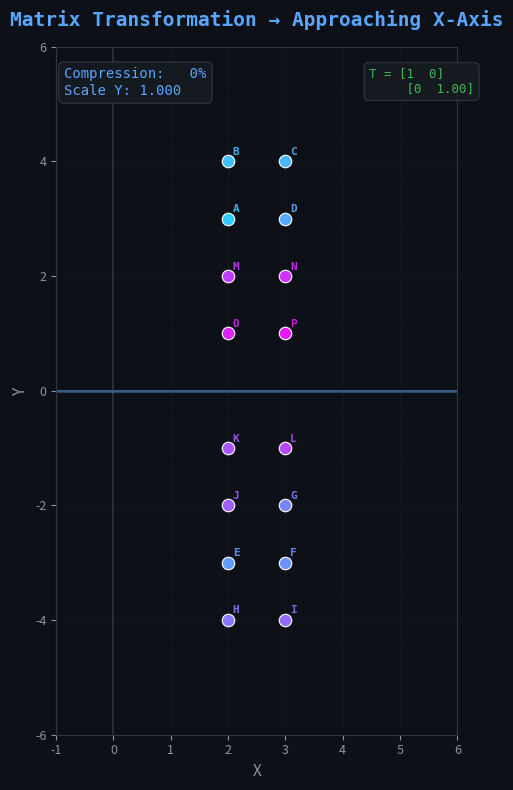

Source code (Python): (Note: this script raises an exception after producing the figure.)
import numpy as np
import matplotlib.pyplot as plt
import matplotlib.animation as animation
from matplotlib.patches import FancyArrowPatch

# Points from GeoGebra image
points = {
    'A': (2, 3), 'B': (2, 4), 'C': (3, 4), 'D': (3, 3),
    'E': (2, -3), 'F': (3, -3), 'G': (3, -2), 'H': (2, -4),
    'I': (3, -4), 'J': (2, -2), 'K': (2, -1), 'L': (3, -1),
    'M': (2, 2), 'N': (3, 2), 'O': (2, 1), 'P': (3, 1),
}

labels = list(points.keys())
coords = np.array(list(points.values()), dtype=float)  # shape (16, 2)

# Colors for each point (gradient from blue to cyan)
colors = plt.cm.cool(np.linspace(0.2, 0.9, len(labels)))

fig, ax = plt.subplots(figsize=(10, 8))
fig.patch.set_facecolor('#0d1117')
ax.set_facecolor('#0d1117')

# Styling
ax.set_xlim(-1, 6)
ax.set_ylim(-6, 6)
ax.set_aspect('equal')
ax.axhline(0, color='#30363d', linewidth=1.2, zorder=1)
ax.axvline(0, color='#30363d', linewidth=1.2, zorder=1)
ax.grid(True, color='#21262d', linewidth=0.5, linestyle='--', alpha=0.6)
ax.tick_params(colors='#8b949e', labelsize=9)
for spine in ax.spines.values():
    spine.set_edgecolor('#30363d')

# Title & labels
ax.set_title('Matrix Transformation → Approaching X-Axis', 
             color='#58a6ff', fontsize=14, fontweight='bold', pad=15,
             fontfamily='monospace')
ax.set_xlabel('X', color='#8b949e', fontsize=11)
ax.set_ylabel('Y', color='#8b949e', fontsize=11)

# Draw x-axis highlight
ax.axhline(0, color='#58a6ff', linewidth=2, alpha=0.4, zorder=2)

# Create scatter points and text labels
scatters = []
texts = []
for i, (label, color) in enumerate(zip(labels, colors)):
    sc = ax.plot([], [], 'o', color=color, markersize=9, 
                 markeredgecolor='white', markeredgewidth=0.8, zorder=5)[0]
    tx = ax.text(0, 0, label, color=color, fontsize=8, fontweight='bold',
                 ha='left', va='bottom', fontfamily='monospace', zorder=6,
                 alpha=0)
    scatters.append(sc)
    texts.append(tx)

# Trail lines (ghost effect)
trails = []
for i, color in enumerate(colors):
    trail, = ax.plot([], [], '-', color=color, linewidth=1, alpha=0.3, zorder=3)
    trails.append(trail)

# Info text
info_text = ax.text(0.02, 0.97, '', transform=ax.transAxes,
                    color='#58a6ff', fontsize=10, va='top', ha='left',
                    fontfamily='monospace',
                    bbox=dict(boxstyle='round,pad=0.4', facecolor='#161b22', 
                              edgecolor='#30363d', alpha=0.9))

# Matrix display
matrix_text = ax.text(0.78, 0.97, '', transform=ax.transAxes,
                      color='#3fb950', fontsize=9, va='top', ha='left',
                      fontfamily='monospace',
                      bbox=dict(boxstyle='round,pad=0.4', facecolor='#161b22', 
                                edgecolor='#30363d', alpha=0.9))

FRAMES = 120
PAUSE_FRAMES = 20  # pause at start and end

trail_history = [[] for _ in range(len(labels))]

def get_scale(frame):
    """Compute scale factor: 1.0 → 0.0 smoothly with easing"""
    if frame < PAUSE_FRAMES:
        return 1.0
    if frame >= FRAMES - PAUSE_FRAMES:
        return 0.0
    t = (frame - PAUSE_FRAMES) / (FRAMES - 2 * PAUSE_FRAMES)
    # Ease in-out cubic
    t = 3*t**2 - 2*t**3
    return 1.0 - t

def animate(frame):
    scale = get_scale(frame)
    
    for i, (label, sc, tx, trail) in enumerate(zip(labels, scatters, texts, trails)):
        ox, oy = coords[i]
        # Transformation: compress y toward 0 (x-axis)
        ny = oy * scale
        nx = ox  # x stays the same
        
        sc.set_data([nx], [ny])
        tx.set_position((nx + 0.08, ny + 0.08))
        tx.set_alpha(min(1.0, 1.2 - scale * 0.3))
        
        # Trail
        trail_history[i].append((nx, ny))
        if len(trail_history[i]) > 15:
            trail_history[i].pop(0)
        if len(trail_history[i]) > 1:
            th = np.array(trail_history[i])
            trail.set_data(th[:, 0], th[:, 1])
    
    # Info text
    percent = int((1 - scale) * 100)
    info_text.set_text(f'Compression: {percent:3d}%\nScale Y: {scale:.3f}')
    
    # Matrix
    matrix_text.set_text(f'T = [1  0]\n     [0  {scale:.2f}]')
    
    return scatters + texts + trails + [info_text, matrix_text]

ani = animation.FuncAnimation(
    fig, animate, frames=FRAMES,
    interval=40, blit=True, repeat=True
)

plt.tight_layout()

# Save as GIF
print("Saving animation...")
ani.save('/mnt/user-data/outputs/matrix_transform.gif', 
         writer='pillow', fps=25, dpi=100,
         savefig_kwargs={'facecolor': '#0d1117'})
print("Done! Saved to matrix_transform.gif")

plt.show()
